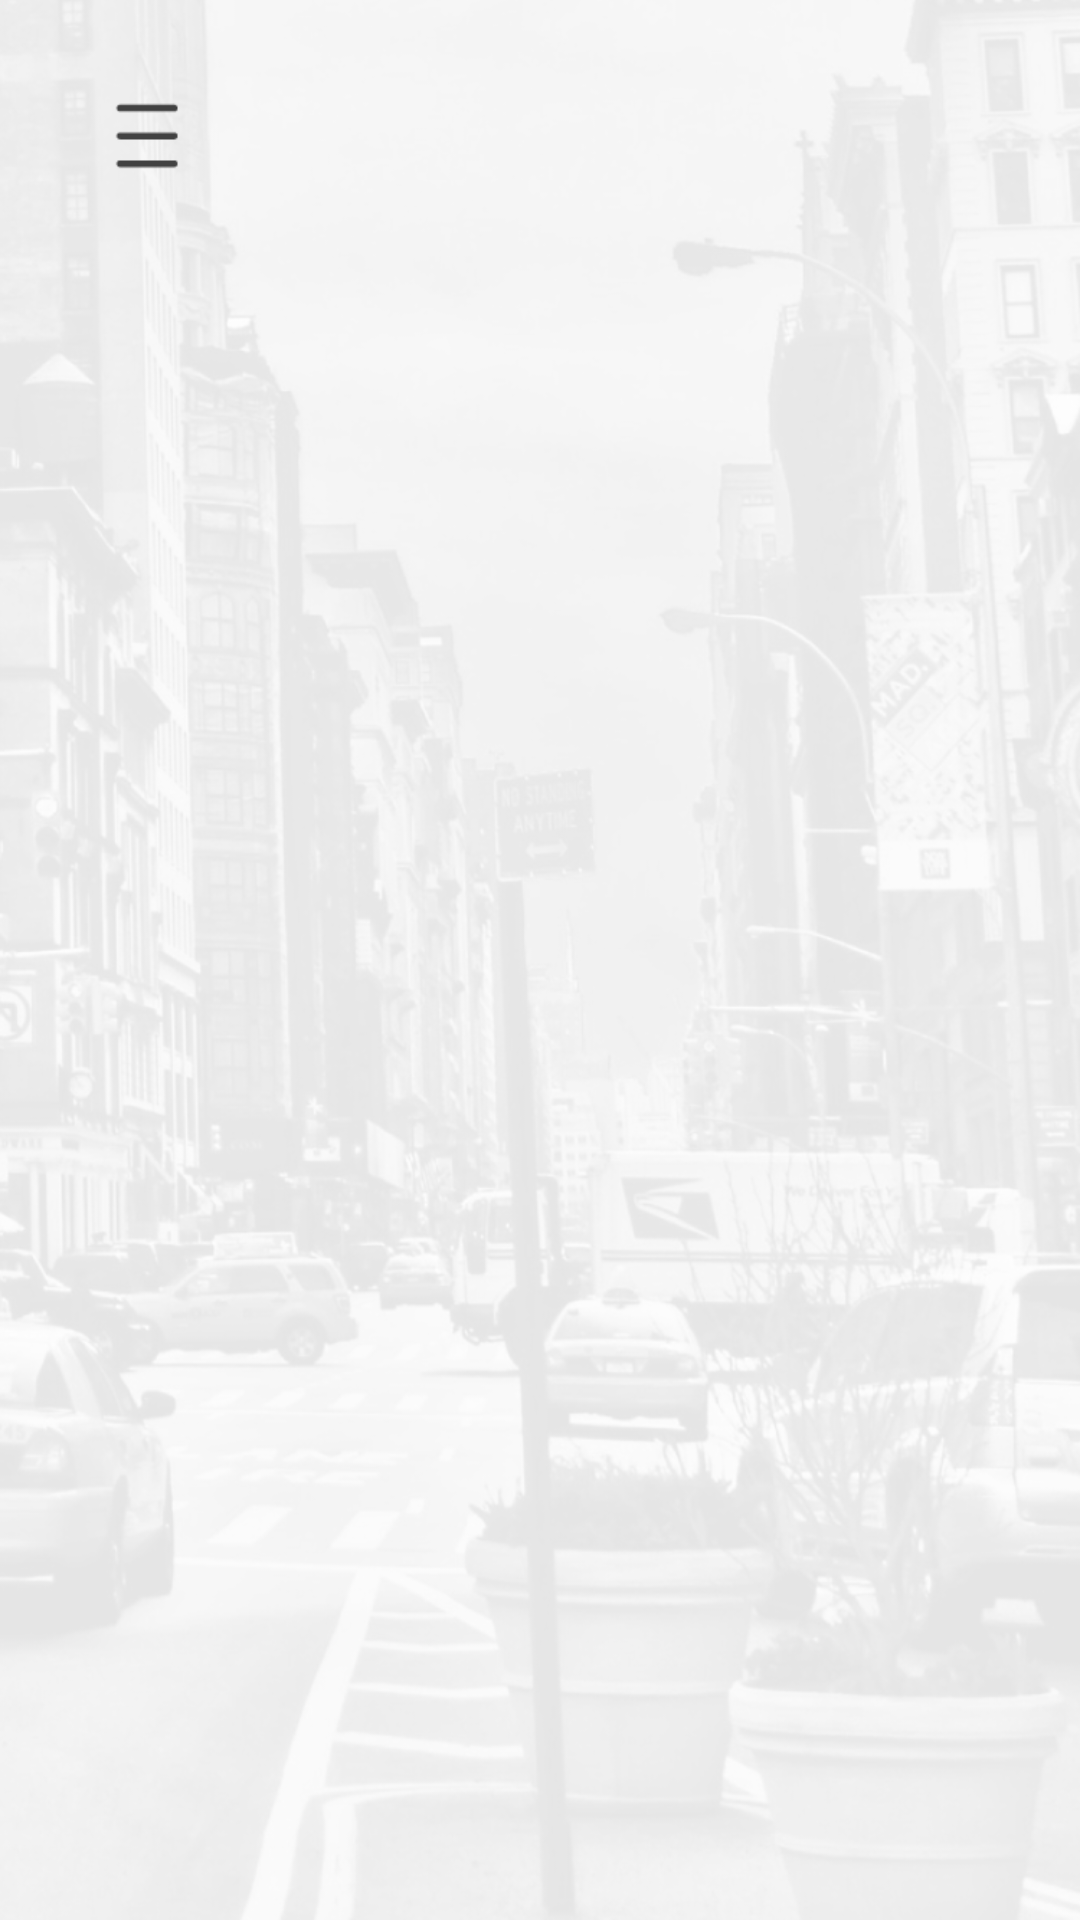

Write the Android layout XML for this screen, with the resource values it uses.
<!-- AndroidManifest.xml: application theme AppTheme -->
<!-- res/layout/activity_main.xml -->
<?xml version="1.0" encoding="utf-8"?>
<RelativeLayout xmlns:android="http://schemas.android.com/apk/res/android"
    xmlns:tools="http://schemas.android.com/tools"
    android:id="@+id/main_content"
    android:layout_width="match_parent"
    android:layout_height="match_parent"
    android:background="@mipmap/background_blanco"
    tools:context=".MainActivity">

    <androidx.drawerlayout.widget.DrawerLayout xmlns:android="http://schemas.android.com/apk/res/android"
        xmlns:tools="http://schemas.android.com/tools"
        android:id="@+id/drawer_layout"
        android:layout_width="match_parent"
        android:layout_height="match_parent"
        tools:context=".MainActivity">

        <RelativeLayout
            android:id="@+id/contenedor"
            android:layout_width="match_parent"
            android:layout_height="match_parent">


            <LinearLayout
                android:id="@+id/contenedorHeader"
                android:layout_width="match_parent"
                android:layout_height="@dimen/height_contenedor_head"
                android:layout_weight="10"
                android:paddingHorizontal="@dimen/activity_horizontal_margin"
                android:background="@android:color/transparent"
                android:gravity="center"
                android:orientation="horizontal">


                <ImageButton
                    android:id="@+id/imgAbrirMenu"
                    android:layout_width="0dp"
                    android:layout_height="50dp"
                    android:layout_marginTop="5dp"
                    android:layout_weight="2"
                    android:background="@android:color/transparent"
                    android:src="@mipmap/icon_menu" />

                <ImageView
                    android:id="@+id/ivNameViewPager"
                    android:layout_width="0dp"
                    android:layout_height="50dp"
                    android:layout_marginTop="5dp"
                    android:scaleType="centerCrop"
                    android:layout_weight="6" />

                <View
                    android:layout_width="0dp"
                    android:layout_height="match_parent"
                    android:layout_weight="2"/>

            </LinearLayout>

        </RelativeLayout>

        <FrameLayout
            android:id="@+id/main"
            android:layout_width="match_parent"
            android:layout_height="match_parent"
            android:layout_marginTop="80dp"/>

        <ListView
            android:id="@+id/drawer"
            android:layout_width="200dp"
            android:layout_height="match_parent"
            android:layout_gravity="start"
            android:alpha="0.8"
            android:background="@drawable/bg_nav_drawer"
            android:choiceMode="singleChoice"
            android:paddingLeft="15dp"
            android:paddingRight="15dp" />

    </androidx.drawerlayout.widget.DrawerLayout>
</RelativeLayout>
<!-- resources referenced by this layout -->
<resources>
  <dimen name="activity_horizontal_margin">16dp</dimen>
  <dimen name="height_contenedor_head">80dp</dimen>
  <!-- drawable bg_nav_drawer (drawable) -->
  <?xml version="1.0" encoding="utf-8"?>
  <shape xmlns:android="http://schemas.android.com/apk/res/android"
      android:shape="rectangle">
  
      <gradient
          android:angle="135"
          android:centerColor="@color/colorPrimary"
          android:endColor="@color/md_blue_500"
          android:startColor="@color/colorPrimaryDark"
          android:type="linear"/>
  
      <corners
          android:bottomLeftRadius="0dp"
          android:bottomRightRadius="0dp"
          android:topLeftRadius="0dp"
          android:topRightRadius="0dp"/>
  
      <padding android:left="0dip" android:top="0dip" android:right="0dip" android:bottom="0dip" />
  </shape>
  <!-- mipmap background_blanco: png bitmap (mipmap-xhdpi, 245217 bytes) -->
  <!-- mipmap icon_menu: png bitmap (mipmap-xhdpi, 350 bytes) -->
  <style name="AppTheme" parent="AppTheme.NoActionBar">
          
          <item name="colorPrimary">@color/colorPrimary</item>
          <item name="colorPrimaryDark">@color/colorPrimaryDark</item>
          <item name="colorAccent">@color/colorAccent</item>
      </style>
  <color name="colorPrimary">#0096ff</color>
  <color name="md_blue_500">#2196f3</color>
  <color name="colorPrimaryDark">#0959aa</color>
  <style name="AppTheme.NoActionBar" parent="Theme.AppCompat.Light.NoActionBar">
          <item name="windowActionBar">false</item>
          <item name="windowNoTitle">true</item>
          <item name="colorPrimary">@color/colorPrimary</item>
          <item name="colorPrimaryDark">@color/colorPrimaryDark</item>
          <item name="colorAccent">@color/md_pink_50</item>
          <item name="android:textColorPrimary">@color/md_white_1000</item>
      </style>
  <color name="colorAccent">#7b7b7b</color>
  <color name="md_pink_50">#fce4ec</color>
  <color name="md_white_1000">#ffffff</color>
</resources>
